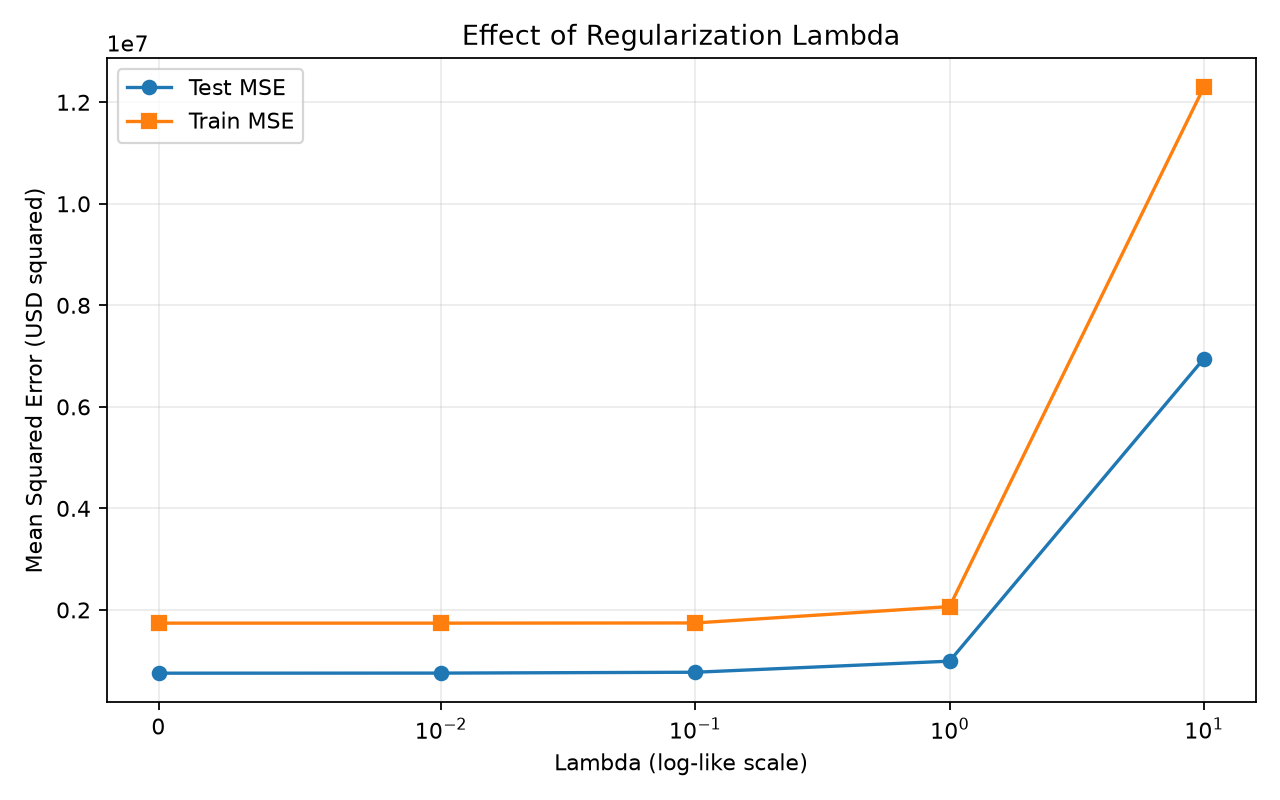

The file beside this chart, header and first rows:
lambda, train_mse, test_mse, coefficient_norm
0.0, 1739508, 753797, 8.511
0.01, 1739547, 755622, 8.504
0.1, 1743386, 772534, 8.438
1.0, 2065878, 990779, 7.84
10.0, 12292277, 6947102, 4.839
